Run: headless pygame with SDL's dummy video driver; simulated clock (each Clock.tick advances the game by its frame time, no real sleeping); random seed 0; keys injected as events and as key.get_pressed() state; no mouse input.
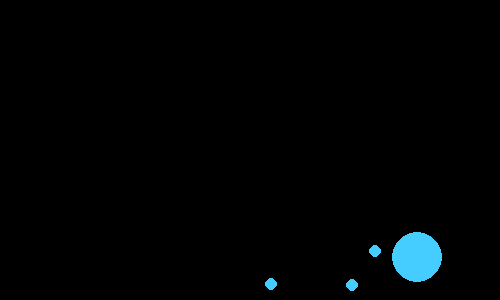
Frame 1 of 4 · flips 1–60 · no input
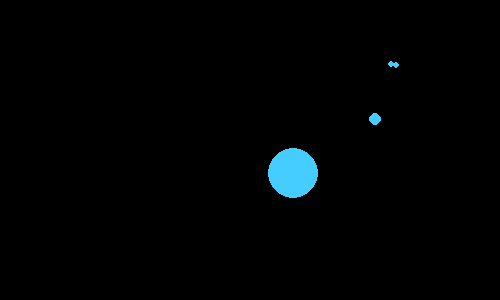
Frame 2 of 4 · flips 61–180 · tapped SPACE, RETURN · held RIGHT (→), D
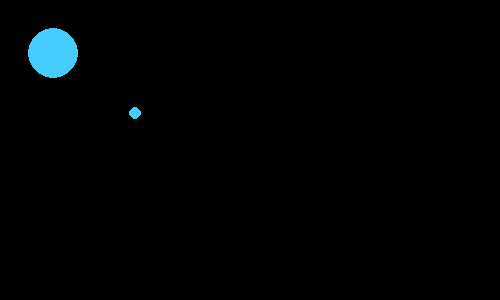
Frame 3 of 4 · flips 181–300 · held DOWN (↓), S
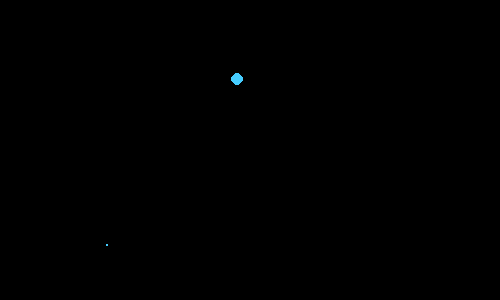
Frame 4 of 4 · flips 301–420 · held LEFT (←), A, UP (↑), W

The pygame program that drew these frames:

import pygame
import random

# Inicializando pygame para utilizarlo en el proyecto
pygame.init()
WIDTH = 500
HEIGHT = 300

# Colores que se van a utilizar
BLACK = (0, 0, 0)
CELESTE = (70, 205, 255)

# Clase pelota
class Ball:
    def __init__(self, x, y, radius):
        self.x = x
        self.y = y
        self.radius = radius #se define el radio
        self.speed_x = random.randint(1, 3) #velocidad aleatoria entre 1 y 3 en x
        self.speed_y = random.randint(1, 3) #velocidad aleatoria entre 1 y 3 en y

    def update(self): #actualizacion dela velocidad
        self.x += self.speed_x
        self.y += self.speed_y

        # Para rebotar en los bordes de la pantalla
        if self.x <= self.radius or self.x >= WIDTH - self.radius:
            self.speed_x *= -1
        if self.y <= self.radius or self.y >= HEIGHT - self.radius:
            self.speed_y *= -1

    def draw(self, screen): #dibujar
        pygame.draw.circle(screen, CELESTE, (self.x, self.y), self.radius)

# Crear la pantalla
screen = pygame.display.set_mode((WIDTH, HEIGHT))
pygame.display.set_caption("Pelotitas rebotando")

#inicializando pelotas
balls = []

# Crear las pelotas con diferentes radios
r = 100
balls.append(Ball(random.randint(r, WIDTH - r), random.randint(r, HEIGHT - r), r))
balls.append(Ball(random.randint(r, WIDTH - r), random.randint(r, HEIGHT - r), r // 2))
balls.append(Ball(random.randint(r, WIDTH - r), random.randint(r, HEIGHT - r), r // 4))
balls.append(Ball(random.randint(r, WIDTH - r), random.randint(r, HEIGHT - r), r // 8))

# Bucle principal del juego
running = True
clock = pygame.time.Clock()

while running:
    # Para controlar los eventos
    for event in pygame.event.get():
        if event.type == pygame.QUIT:
            running = False

    # Actualizar y dibujar las pelotas
    screen.fill(BLACK)
    for ball in balls:
        ball.update()
        ball.draw(screen)

    # Colisión entre pelotas
    for i in range(len(balls)):
        for j in range(i + 1, len(balls)):
            dx = balls[i].x - balls[j].x
            dy = balls[i].y - balls[j].y
            distance = ((dx ** 2) + (dy ** 2)) ** 0.5

            if distance < balls[i].radius + balls[j].radius:
                if balls[i].radius > balls[j].radius / 2:
                    balls[i].radius //= 2
                    balls[j].radius //= 2
                else:
                    balls.pop(j)

    # Actualizar la pantalla
    pygame.display.flip()
    clock.tick(60)

# Salir
pygame.quit()
